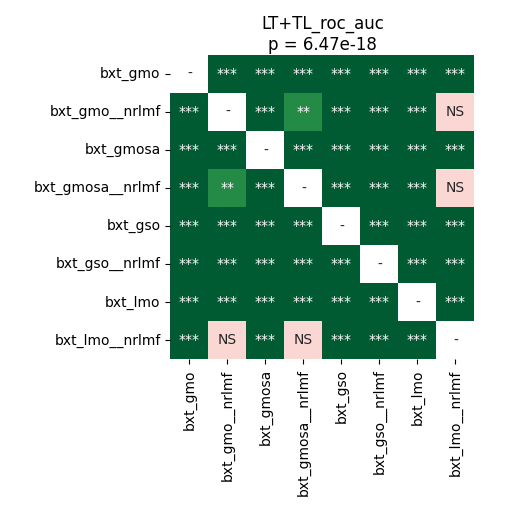

The file beside this chart, header and first rows:
	bxt_gmo	bxt_gmo__nrlmf	bxt_gmosa	bxt_gmosa__nrlmf	bxt_gso	bxt_gso__nrlmf	bxt_lmo	bxt_lmo__nrlmf
bxt_gmo	1.0	7.430366847826087e-05	4.497327302631579e-05	7.430366847826087e-05	4.497327302631579e-05	4.497327302631579e-05	4.497327302631579e-05	7.430366847826087e-05
bxt_gmo__nrlmf	7.430366847826087e-05	1.0	4.497327302631579e-05	0.008216	4.497327302631579e-05	4.497327302631579e-05	4.497327302631579e-05	0.3613
bxt_gmosa	4.497327302631579e-05	4.497327302631579e-05	1.0	4.497327302631579e-05	7.430366847826087e-05	4.497327302631579e-05	0.0001025	4.497327302631579e-05
bxt_gmosa__nrlmf	7.430366847826087e-05	0.008216	4.497327302631579e-05	1.0	4.497327302631579e-05	0.0001025	4.497327302631579e-05	0.9399
bxt_gso	4.497327302631579e-05	4.497327302631579e-05	7.430366847826087e-05	4.497327302631579e-05	1.0	4.497327302631579e-05	4.497327302631579e-05	4.497327302631579e-05
bxt_gso__nrlmf	4.497327302631579e-05	4.497327302631579e-05	4.497327302631579e-05	0.0001025	4.497327302631579e-05	1.0	4.497327302631579e-05	4.497327302631579e-05
bxt_lmo	4.497327302631579e-05	4.497327302631579e-05	0.0001025	4.497327302631579e-05	4.497327302631579e-05	4.497327302631579e-05	1.0	4.497327302631579e-05
bxt_lmo__nrlmf	7.430366847826087e-05	0.3613	4.497327302631579e-05	0.9399	4.497327302631579e-05	4.497327302631579e-05	4.497327302631579e-05	1.0
